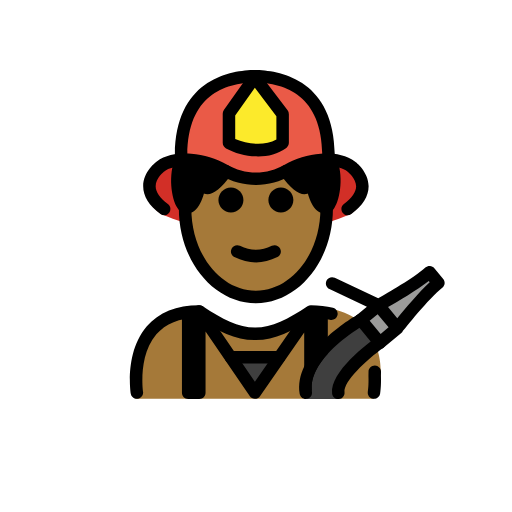
t = 0.00 s
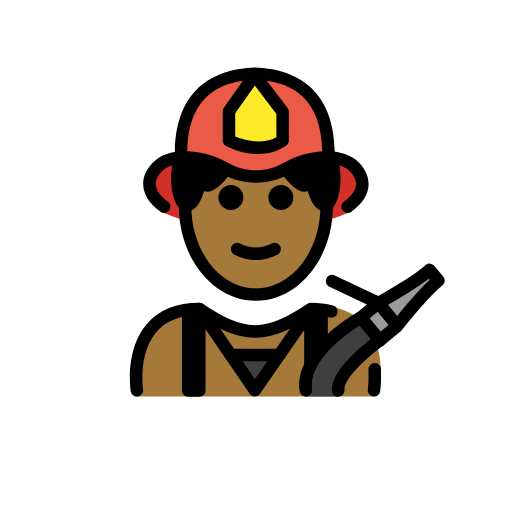
t = 0.48 s
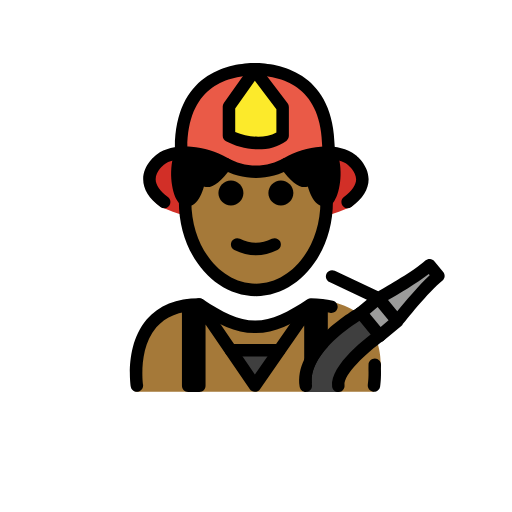
t = 1.43 s
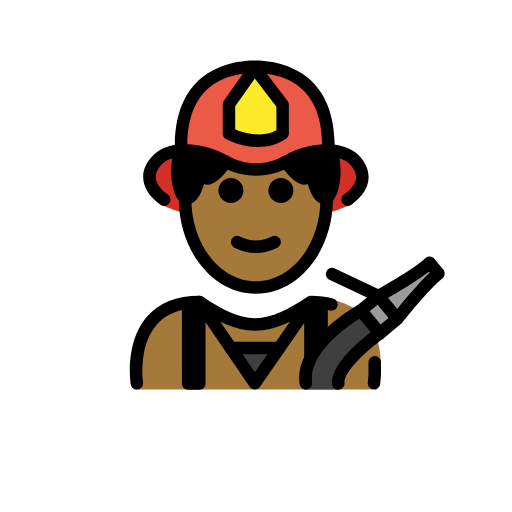
t = 1.90 s
t = 2.38 s: frame unchanged from t = 1.43 s, image omitted
t = 3.33 s: frame unchanged from t = 0.48 s, image omitted

The animated SVG that drew these frames (rendered in a browser with its animation timeline set to each time). Animation: 1 SMIL element (animateTransform=1); one cycle of 3.80 s, repeats indefinitely.

<?xml version='1.0' encoding='utf-8'?>
<svg xmlns="http://www.w3.org/2000/svg" id="emoji" viewBox="-5 -5 82 82" version="1.1" width="200" height="200" role="img">
  <title>OpenMoji: firefighter: medium-dark skin tone</title><g><g id="color">
    <path fill="#A57939" d="M16.725,58.8812c0,0-2-13.5,10-13.5c3.1919,2.1279,5.9264,3.5984,9,3.5922H35.6 c3.0736,0.0062,5.7081-2.5643,8.9-4.6922c10.0682-0.5859,11.8023,7.479,11.4489,10.8872c-0.1964,1.8934-1.1178,3.683-1.049,3.7128" />
    <polygon fill="#3F3F3F" points="39.7007,52.7035 35.8107,58.5735 31.9807,52.7035" />
    <path fill="#D22F27" d="M51.8005,21.8785c-1.2424-1.0275-3.1754-1.2844-5.0366-1.156c-1.9375,0.1336-3.8314,0.7472-5.5122,1.7728 c-1.6872,1.0295-3.5154,1.5017-5.2726,1.5234c-1.7569-0.0217-3.585-0.4939-5.2722-1.5234 c-1.6809-1.0256-3.5747-1.6392-5.5122-1.7728c-1.8615-0.1284-3.7943,0.1285-5.0366,1.156c0,0-4.4856,3.4441,0.6199,7.4121 c10.1343,4.2267,20.2683,4.2267,30.4025,0.0001C56.2861,25.3226,51.8005,21.8785,51.8005,21.8785z" />
    <path fill="#EA5A47" d="M35.7608,7.2c0.0691,0,0.1399,0.0052,0.2092,0.006C36.0394,7.2052,36.1102,7.2,36.1793,7.2H35.7608z" />
    <path fill="#EA5A47" d="M35.97,7.206c-5.4277,0.062-11.719,2.5726-11.8034,12.5426l-0.2803,0.8992 c0.5991-0.0556,1.2175-0.0608,1.8293-0.0208c1.8726,0.1224,3.7029,0.6843,5.3274,1.6236c1.6307,0.9427,3.3975,1.3752,5.0955,1.3951 c1.6982-0.0199,3.4651-0.4524,5.0957-1.3951c1.6245-0.9393,3.4548-1.5012,5.3274-1.6236c0.5063-0.0331,1.0171-0.0342,1.5183-0.0035 l-0.3064-0.8749C47.689,9.7786,41.3978,7.268,35.97,7.206z" />
    <path fill="#9B9B9A" d="M63.6613,38.5923l1.43,1.72c-2.29,1.78-6.58,7.24-6.58,7.24l-3.03-3.65 C55.4813,43.9023,61.4113,40.6523,63.6613,38.5923z" />
    <rect x="53.7631" y="44.5209" width="3.6501" height="4.7436" transform="matrix(0.7694 -0.6387 0.6387 0.7694 -17.1349 46.3176)" fill="#9B9B9A" />
    <path fill="#3F3F3F" d="M52.6713,46.2323l3.03,3.65c0,0-6.98,5.92-6.65,9.01h-5.21 C42.8713,52.7623,52.6713,46.2323,52.6713,46.2323z" />
    <path fill="#FCEA2B" d="M31.6701,17.8821v-4.6824l4.1171-5.8178l4.4789,5.8962v4.604 C37.7311,19.7487,33.8896,19.0632,31.6701,17.8821z" />
  </g>
  <g id="skin">
    <path fill="#a57939" d="M44.6607,45.0435l0.06,0.09l-5.02,7.57h-7.72l-5.06-7.75c3.15,2.1,5.86,3.56,8.88,3.59 c0.01,0,0.02,0,0.03,0h0.09C38.9007,48.5135,41.5707,47.0935,44.6607,45.0435z" />
    <path fill="#a57939" d="M35.7608,23.6457c2.8407,0,9.4021-3.0962,9.4021-3.0962c1.2226,2.2621,1.9365,4.989,1.9365,7.9244 c0,7.8276-5.0765,14.1732-11.3386,14.1732s-11.3386-6.3456-11.3386-14.1732c0-2.915,0.704-5.6244,1.911-7.8772 C26.3332,20.5967,32.9201,23.6457,35.7608,23.6457z" />
  </g>
  <g id="hair">
    <path fill="#000000" d="M30.9807,22.4223c-1.4187,1.9337-3.748,4.4784-4.013,0.7735c0,0-0.5485,5.2657-2.3966,4.9999 c-0.9568-0.0001-2.1388-4.4453-0.7565-7.5979" />
    <path fill="#000000" d="M47.707,20.5978c1.3823,3.1526,0.2003,7.5978-0.7565,7.5979c-1.848,0.2658-2.3966-4.9999-2.3966-4.9999 c-0.2649,3.7049-2.5943,1.1602-4.013-0.7735" />
  </g>
  <g id="skin-shadow" />
  <g id="line">
    <path d="M41.9832,27.0189c0,1.1045-0.8965,2-2,2s-2-0.8955-2-2c0-1.1035,0.8965-2,2-2S41.9832,25.9154,41.9832,27.0189" />
    <path d="M33.9832,27.0189c0,1.1045-0.8965,2-2,2s-2-0.8955-2-2c0-1.1035,0.8965-2,2-2S33.9832,25.9154,33.9832,27.0189" />
    <path d="M35.9831,37.0213c-1.1519,0-2.3037-0.2861-3.4473-0.8579c-0.4941-0.2471-0.6943-0.8476-0.4472-1.3418 c0.2466-0.4936,0.8462-0.6943,1.3418-0.4473c1.7177,0.8594,3.3877,0.8594,5.1054,0c0.4947-0.247,1.0948-0.0463,1.3418,0.4473 c0.2471,0.4942,0.0469,1.0947-0.4472,1.3418C38.2868,36.7352,37.135,37.0213,35.9831,37.0213z" />
    <path d="M35.9834,43.5527c-6.8037,0-12.3389-6.8066-12.3389-15.1728c0-0.5523,0.4473-1,1-1c0.5528,0,1,0.4477,1,1 c0,7.2637,4.6377,13.1728,10.3389,13.1728c5.7002,0,10.3379-5.9091,10.3379-13.1728c0-0.5523,0.4473-1,1-1s1,0.4477,1,1 C48.3213,36.7461,42.7861,43.5527,35.9834,43.5527z" />
    <path d="M16.9209,58.8711c-0.4844,0-0.9102-0.3525-0.9863-0.8467c-0.041-0.2695-0.9727-6.6328,2.581-10.7754 c1.9229-2.2412,4.751-3.3769,8.4073-3.3769c0.1972,0,0.3906,0.0586,0.5546,0.1679c3.1534,2.1016,5.6602,3.4092,8.3829,3.4239 c2.7236-0.0137,5.2304-1.3213,8.3828-3.4239c0.164-0.1093,0.3574-0.1679,0.5547-0.1679c1.2753,0,2.4638,0.1406,3.5332,0.4179 c0.5341,0.1387,0.8554,0.6836,0.7168,1.2188c-0.1387,0.5342-0.6846,0.8584-1.2188,0.7168 c-0.8242-0.2129-1.7422-0.3311-2.7344-0.3506c-3.3086,2.1846-6.0254,3.5449-9.1259,3.5879c-0.0215,0.001-0.043,0.001-0.0645,0.001 c-0.0078,0-0.0137,0-0.0205,0h-0.0459c-0.0156-0.001-0.0274-0.001-0.042,0c-0.0146,0-0.0293,0-0.0439-0.001 c-3.0987-0.043-5.8165-1.4033-9.126-3.5879c-2.8965,0.0566-5.1104,0.9541-6.586,2.6689c-2.956,3.4366-2.1377,9.1202-2.1289,9.1778 c0.083,0.5449-0.292,1.0547-0.8379,1.1387C17.0225,58.8682,16.9717,58.8711,16.9209,58.8711z" />
    <path d="M36.3389,20.0459c-1.8516,0-3.708-0.52-5.1387-1.2808c-0.3262-0.1733-0.5303-0.5131-0.5303-0.8828v-4.6826 c0-0.207,0.0645-0.4087,0.1836-0.5776l4.1172-5.8179c0.1846-0.2603,0.4814-0.417,0.7998-0.4224 c0.3242-0.0151,0.6211,0.1416,0.8125,0.3951l4.4785,5.8964c0.1328,0.1744,0.2041,0.3868,0.2041,0.605v4.604 c0,0.3179-0.1513,0.6167-0.4072,0.8052C39.5459,19.6543,37.9443,20.0459,36.3389,20.0459z M32.6699,17.2559 c1.9932,0.8754,4.7315,1.1489,6.5957,0.0854v-3.7261l-3.4502-4.5424l-3.1455,4.4448V17.2559z" />
    <path d="M47.5,45.0698v6.6c-1.57,1.72-2.79,3.76-2.56,5.84c-0.15,0.04-0.3,0.04-0.45,0c-0.45-0.11-0.77-0.51-0.77-0.97v-8.3 l-7.08,10.21c-0.19,0.27-0.5,0.43-0.83,0.43s-0.64-0.16-0.82-0.44l-7.07-10.33v9.81c0,0.55-0.44,1-1,1h-1.78c-0.55,0-1-0.45-1-1 v-12.87c0-0.55,0.45-1,1-1c0.36,0,0.67,0.18,0.85,0.46c0.11-0.28,0.34-0.5,0.64-0.59c0.41-0.13,0.87,0.03,1.12,0.39l8.07,11.81 l8.08-11.64c0.25-0.36,0.7-0.52,1.12-0.39c0.26,0.09,0.48,0.27,0.59,0.51c0.17-0.3101,0.5-0.53,0.89-0.53 C47.05,44.0698,47.5,44.5198,47.5,45.0698z" />
    <path d="M39.7021,53.2217h-7.7187c-0.5527,0-1-0.4473-1-1c0-0.5528,0.4473-1,1-1h7.7187c0.5528,0,1,0.4472,1,1 C40.7021,52.7744,40.2549,53.2217,39.7021,53.2217z" />
    <path d="M47.6182,20.7485c-0.5489,0-0.9952-0.4419-1-0.9917c-0.0801-9.4179-5.8692-11.499-10.8037-11.5556 c-4.9346,0.0566-10.7237,2.1377-10.8038,11.5556c-0.0048,0.5523-0.4658,1.0127-1.0087,0.9917 c-0.5518-0.0048-0.9961-0.456-0.9913-1.0083C23.1104,8.0679,31.3535,6.3403,35.4717,6.209 c0.0439-0.0059,0.0888-0.0088,0.1338-0.0088h0.4179c0.045,0,0.0899,0.0029,0.1338,0.0088 c4.1182,0.1313,12.3614,1.8589,12.461,13.5312c0.0048,0.5523-0.4395,1.0035-0.9912,1.0083 C47.624,20.7485,47.6211,20.7485,47.6182,20.7485z" />
    <path d="M47.0371,29.2061c-0.4355,0-0.8545-0.1495-1.2256-0.439c-0.7226-0.5635-1.2011-1.6753-1.5127-2.7598 c-0.0175,0.0054-0.0351,0.0108-0.0537,0.0161c-1.1855,0.3457-2.5097-0.5849-4.2881-3.0097 c-0.3261-0.4453-0.2304-1.0713,0.2149-1.398c0.4463-0.3261,1.0713-0.2295,1.3984,0.2154c1.1192,1.5258,1.7744,2.0249,2.0576,2.1855 c0.0518-0.1519,0.1172-0.4253,0.1514-0.8921c0.0361-0.5171,0.4619-0.9194,0.9805-0.9282c0.0058,0,0.0117,0,0.0166,0 c0.5107,0,0.9414,0.3857,0.9941,0.8955c0.1807,1.7124,0.7334,3.561,1.1787,4.0254c0.4903-0.8779,1.0645-3.8364,0.0645-6.1182 c-0.2217-0.5058,0.0088-1.0957,0.5146-1.3174c0.5098-0.2197,1.0957,0.0098,1.3174,0.5147c1.2461,2.8442,0.665,6.6509-0.2998,8.1279 c-0.4365,0.6675-0.9277,0.8457-1.2891,0.8692C47.1836,29.2012,47.1104,29.2061,47.0371,29.2061z M47.0605,27.2051 c0.004,0.0024,0.0088,0.0044,0.0137,0.0063c0.0459-0.0063,0.0508-0.0156,0.0977-0.0156 C47.1318,27.1958,47.0947,27.1992,47.0605,27.2051z M43.5527,24.1821L43.5527,24.1821L43.5527,24.1821z M43.7939,24.0903 L43.7939,24.0903L43.7939,24.0903z" />
    <path d="M24.9287,29.2061c-0.0732,0-0.1465-0.0049-0.2197-0.0127c-0.3613-0.0235-0.8526-0.2017-1.2881-0.8692 c-0.9658-1.4775-1.5469-5.2846-0.2998-8.1284c0.2217-0.5054,0.8076-0.7358,1.3174-0.5142 c0.5058,0.2222,0.7363,0.8121,0.5146,1.3179c-1.0078,2.2974-0.417,5.2827,0.0752,6.1367c0.416-0.4174,0.9863-2.3017,1.168-4.0439 c0.0527-0.5103,0.4824-0.8965,0.9941-0.8965c0.0049,0,0.0108,0,0.0166,0c0.5176,0.0088,0.9444,0.4116,0.9805,0.9287 c0.0342,0.4663,0.0986,0.7402,0.1514,0.8916c0.2832-0.1606,0.9384-0.6597,2.0576-2.1855c0.3271-0.4444,0.9521-0.542,1.3984-0.2144 c0.4453,0.3267,0.541,0.9526,0.2149,1.398c-1.7793,2.4243-3.1026,3.352-4.2891,3.0092c-0.0176-0.0053-0.0361-0.0107-0.0537-0.0166 c-0.3106,1.085-0.79,2.1968-1.5127,2.7603C25.7832,29.0566,25.3643,29.2061,24.9287,29.2061z M28.4141,24.1821L28.4141,24.1821 L28.4141,24.1821z M28.1719,24.0903L28.1719,24.0903L28.1719,24.0903z" />
    <path d="M50.6758,29.4746c-0.3076,0-0.6104-0.1416-0.8067-0.4072c-0.3271-0.4448-0.2324-1.0708,0.2129-1.3985 c1.294-0.9531,1.9512-1.9043,1.9532-2.8276c0.0019-1.3271-1.3409-2.3398-1.3536-2.3501c-0.8769-0.687-2.3632-0.9897-4.2099-0.8662 c-1.7061,0.1113-3.3975,0.627-4.8916,1.4912c-1.6914,0.9776-3.6221,1.5064-5.585,1.5298c-1.9863-0.0234-3.917-0.5522-5.6084-1.5298 c-1.4951-0.8638-3.1865-1.3799-4.8916-1.4912c-1.8447-0.1216-3.334,0.1802-4.1865,0.8477 c-0.0371,0.0288-1.3799,1.0415-1.377,2.3681c0.002,0.9234,0.6592,1.8745,1.9532,2.8277c0.4453,0.3276,0.54,0.9536,0.2129,1.3979 c-0.3272,0.4453-0.9532,0.5381-1.3985,0.2129c-1.8408-1.356-2.7715-2.8545-2.7676-4.4541c0.0069-2.3457,2.084-3.8838,2.1729-3.9482 c1.5605-1.2232,3.8672-1.3545,5.5215-1.2481c2.0097,0.1318,4.0019,0.7388,5.7617,1.7559c1.3945,0.8061,2.9883,1.2422,4.6074,1.2612 c1.5957-0.019,3.1895-0.4551,4.583-1.2612c1.7598-1.0171,3.752-1.6241,5.7627-1.7559c1.6543-0.1094,3.961,0.0234,5.5498,1.2695 c0.0596,0.043,2.1367,1.5811,2.1446,3.9268c0.0039,1.6001-0.9268,3.0986-2.7676,4.4541 C51.0889,29.4111,50.8818,29.4746,50.6758,29.4746z" />
    <path d="M55.8301,50.8848c-0.2881,0-0.5733-0.1231-0.7705-0.3623l-3.0283-3.6543c-0.17-0.2041-0.251-0.4668-0.2266-0.7315 c0.0254-0.2637,0.1543-0.5068,0.3584-0.6758l1.5996-1.3261l-6.0029-2.8369c-0.4991-0.2364-0.7119-0.8321-0.4766-1.3321 c0.2363-0.498,0.8291-0.7138,1.332-0.4765l6.958,3.289c1.4024-0.7881,5.7569-3.2871,7.5479-4.9219 c0.2021-0.1845,0.4707-0.2744,0.7432-0.2597c0.2724,0.0195,0.5263,0.1494,0.7002,0.3603l1.4218,1.7159 c0.1729,0.208,0.2539,0.4775,0.2246,0.746c-0.0293,0.2686-0.166,0.5147-0.3798,0.6807c-2.1045,1.6387-6.1407,6.7383-6.3936,7.0596 c-0.0381,0.0498-0.082,0.0976-0.1309,0.1416l0,0l-0.0009,0.001c-0.0108,0.0097-0.0215,0.0185-0.0332,0.0283l-2.8057,2.3242 C56.2803,50.8096,56.0547,50.8848,55.8301,50.8848z M54.209,46.3623l1.7519,2.1143l1.2696-1.0518l-1.752-2.1143L54.209,46.3623z M57.1455,44.1875l1.4805,1.7861c1.1758-1.4482,3.4511-4.1728,5.1943-5.7812l-0.1543-0.1865 C61.751,41.502,58.7354,43.2803,57.1455,44.1875z" />
    <path d="M53.29,47.0998c-0.06,0.03-3.34,1.91-5.79,4.5699c-1.57,1.72-2.79,3.76-2.56,5.84c0,0.07,0.01,0.15,0.02,0.22 c0.09,0.55-0.28,1.06-0.83,1.15c-0.05,0.01-0.1,0.01-0.16,0.01c-0.48,0-0.9-0.35-0.98-0.84c-0.24-1.52,0.08-3,0.73-4.36 c0.86-1.83,2.3101-3.47,3.78-4.81c2.28-2.08,4.61-3.41,4.81-3.52c0.48-0.27,1.09-0.1,1.36,0.38 C53.94,46.2198,53.77,46.8298,53.29,47.0998z" />
    <path d="M49.1816,58.9189c-0.5048,0-0.9384-0.3808-0.9931-0.8935c-0.374-3.4951,5.8174-8.0742,7.0625-8.9561 c0.4511-0.3203,1.0752-0.2148,1.3935,0.2373c0.3194,0.4502,0.2139,1.0743-0.2373,1.3936c-2.6982,1.915-6.415,5.3867-6.2304,7.1123 c0.0586,0.5498-0.3389,1.042-0.8877,1.1006C49.2529,58.917,49.2168,58.9189,49.1816,58.9189z" />
    <path d="M54.8984,58.8711c-0.0507,0-0.1015-0.0029-0.1523-0.0107c-0.5459-0.084-0.9209-0.5938-0.8379-1.1387 c0-0.0049,0.0723-0.4854,0.1006-1.2393l0.0088-0.2998c0.0068-0.2988,0.0049-0.626-0.0078-0.9775l0.0117-0.6953 c0.0107-0.5528,0.4707-0.9571,1.0195-0.9805c0.5528,0.0107,0.9912,0.4678,0.9805,1.0195l-0.0127,0.6387 c0.0137,0.3379,0.0156,0.7041,0.0088,1.0342l-0.0108,0.3359c-0.0332,0.8789-0.1181,1.4434-0.122,1.4668 C55.8086,58.5186,55.3828,58.8711,54.8984,58.8711z" />
  </g>
<animateTransform attributeName="transform" type="translate" values="0 0;0 -1.5;0 0" dur="3.8s" repeatCount="indefinite" /></g></svg>
